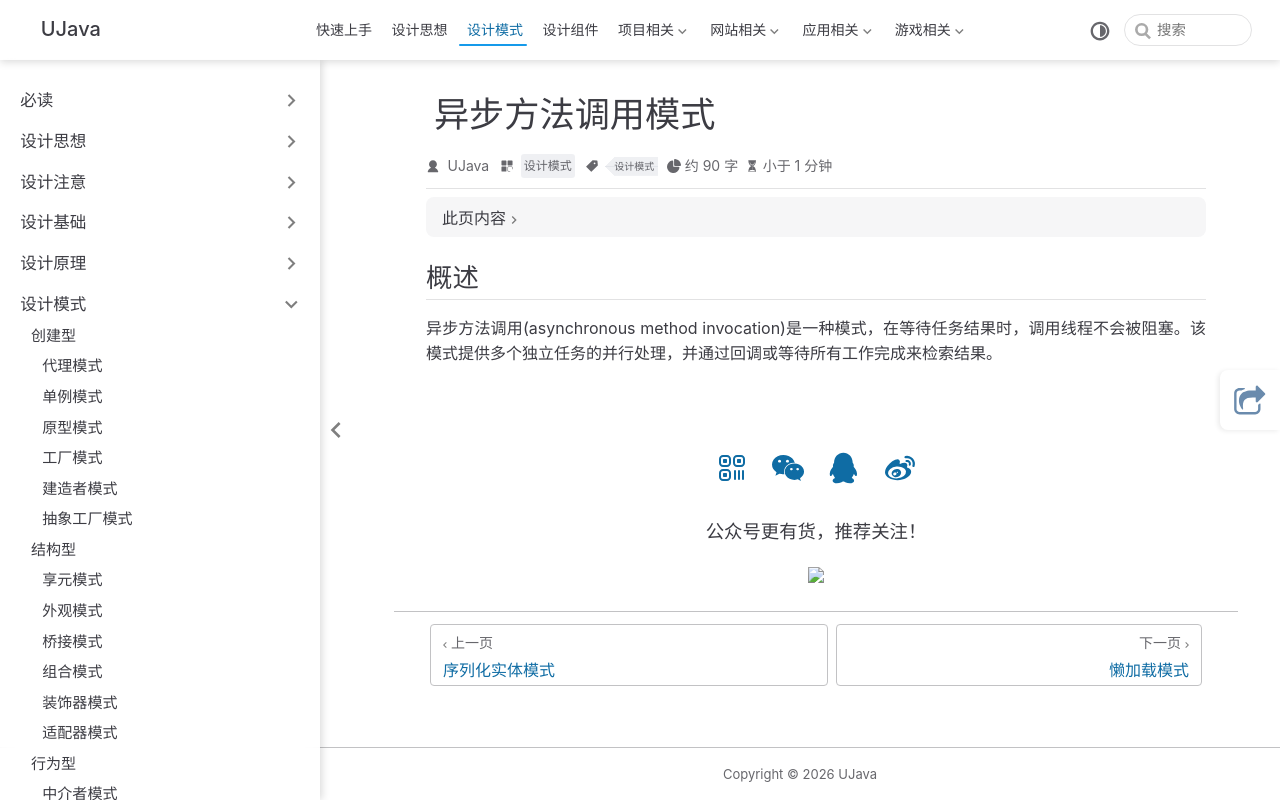

repository: yangchunjian/ujava · page: design/other/asynmethodinvocation.html · generator: jekyll

---
title: 异步方法调用模式
icon: laptop-code
category:
- 设计模式
tag:
- 设计模式
---

## 概述

异步方法调用(asynchronous method invocation)是一种模式，在等待任务结果时，调用线程不会被阻塞。该模式提供多个独立任务的并行处理，并通过回调或等待所有工作完成来检索结果。
